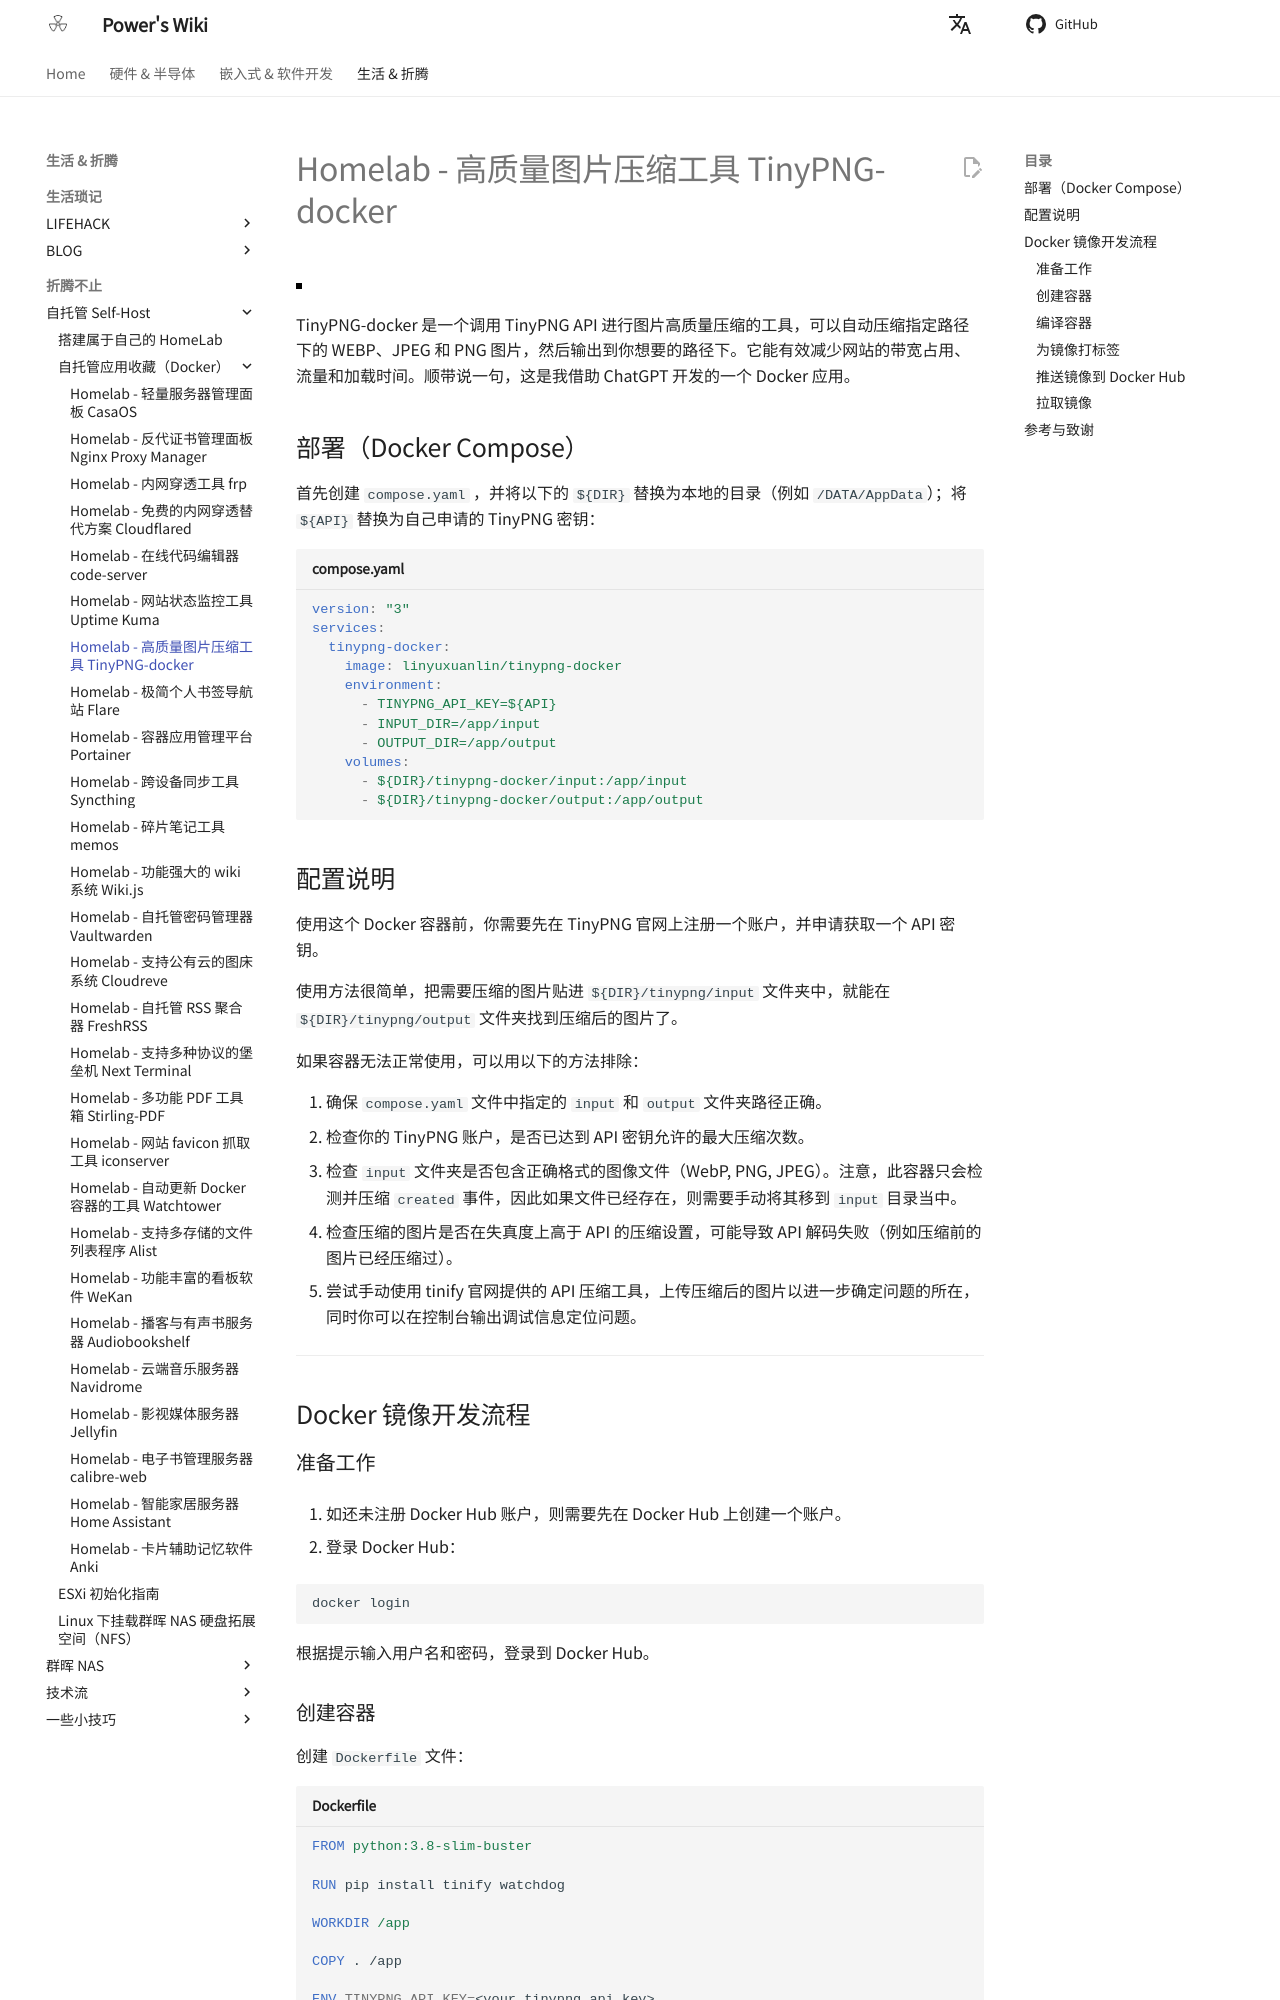

repository: linyuxuanlin/Wiki_MkDocs · page: Homelab-高质量图片压缩工具TinyPNG-docker/index.html · generator: mkdocs

---
id: Homelab-高质量图片压缩工具TinyPNG-docker
title: Homelab - 高质量图片压缩工具 TinyPNG-docker
---

![](https://wiki-media-1253965369.cos.ap-guangzhou.myqcloud.com/img/20230416163137.png)

TinyPNG-docker 是一个调用 TinyPNG API 进行图片高质量压缩的工具，可以自动压缩指定路径下的 WEBP、JPEG 和 PNG 图片，然后输出到你想要的路径下。它能有效减少网站的带宽占用、流量和加载时间。顺带说一句，这是我借助 ChatGPT 开发的一个 Docker 应用。

## 部署（Docker Compose）

首先创建 `compose.yaml` ，并将以下的 `${DIR}` 替换为本地的目录（例如 `/DATA/AppData`）；将 `${API}` 替换为自己申请的 TinyPNG 密钥：

```yaml title="compose.yaml"
version: "3"
services:
  tinypng-docker:
    image: linyuxuanlin/tinypng-docker
    environment:
      - TINYPNG_API_KEY=${API}
      - INPUT_DIR=/app/input
      - OUTPUT_DIR=/app/output
    volumes:
      - ${DIR}/tinypng-docker/input:/app/input
      - ${DIR}/tinypng-docker/output:/app/output
```

## 配置说明

使用这个 Docker 容器前，你需要先在 TinyPNG 官网上注册一个账户，并申请获取一个 API 密钥。

使用方法很简单，把需要压缩的图片贴进 `${DIR}/tinypng/input` 文件夹中，就能在 `${DIR}/tinypng/output` 文件夹找到压缩后的图片了。

如果容器无法正常使用，可以用以下的方法排除：

1. 确保 `compose.yaml` 文件中指定的 `input` 和 `output` 文件夹路径正确。
2. 检查你的 TinyPNG 账户，是否已达到 API 密钥允许的最大压缩次数。
3. 检查 `input` 文件夹是否包含正确格式的图像文件（WebP, PNG, JPEG）。注意，此容器只会检测并压缩 `created` 事件，因此如果文件已经存在，则需要手动将其移到 `input` 目录当中。
4. 检查压缩的图片是否在失真度上高于 API 的压缩设置，可能导致 API 解码失败（例如压缩前的图片已经压缩过）。
5. 尝试手动使用 tinify 官网提供的 API 压缩工具，上传压缩后的图片以进一步确定问题的所在，同时你可以在控制台输出调试信息定位问题。

---

## Docker 镜像开发流程

### 准备工作

1. 如还未注册 Docker Hub 账户，则需要先在 Docker Hub 上创建一个账户。

2. 登录 Docker Hub：

```shell
docker login
```

根据提示输入用户名和密码，登录到 Docker Hub。
